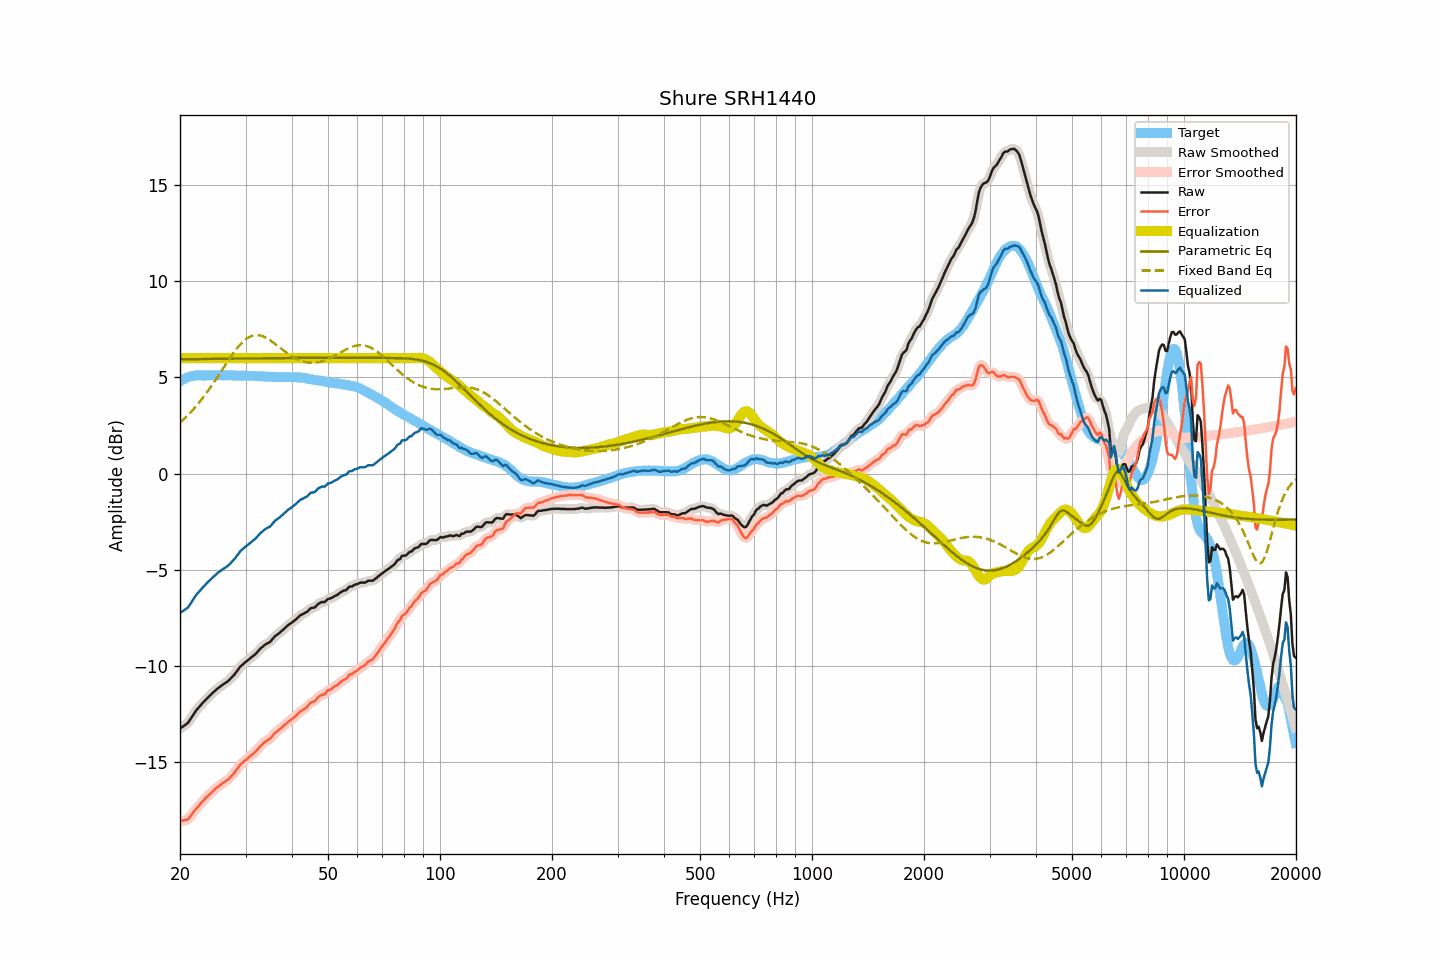

The table this chart was drawn from, first rows:
frequency, raw, smoothed, error, error_smoothed, equalization, parametric_eq, fixed_band_eq, equalized_raw, equalized_smoothed, target
20.00, -13.24, -13.24, -18.05, -18.04, 6.00, 5.95, 2.65, -7.24, -7.24, 4.80
20.20, -13.18, -13.19, -18.03, -18.04, 6.00, 5.95, 2.73, -7.18, -7.19, 4.85
20.40, -13.13, -13.14, -18.03, -18.04, 6.00, 5.95, 2.80, -7.13, -7.14, 4.90
20.61, -13.08, -13.08, -18.00, -18.02, 6.00, 5.95, 2.88, -7.08, -7.08, 4.93
20.81, -13.01, -13.02, -17.99, -18.00, 6.00, 5.95, 2.97, -7.01, -7.02, 4.98
21.02, -12.95, -12.93, -17.97, -17.95, 6.00, 5.95, 3.05, -6.95, -6.93, 5.02
21.23, -12.82, -12.83, -17.86, -17.87, 6.00, 5.95, 3.14, -6.82, -6.83, 5.04
21.44, -12.69, -12.70, -17.75, -17.76, 6.00, 5.95, 3.23, -6.69, -6.70, 5.06
21.66, -12.57, -12.56, -17.64, -17.64, 6.00, 5.95, 3.32, -6.57, -6.56, 5.08
21.87, -12.43, -12.43, -17.52, -17.53, 6.00, 5.95, 3.41, -6.43, -6.43, 5.09
22.09, -12.31, -12.32, -17.42, -17.42, 6.00, 5.95, 3.51, -6.31, -6.32, 5.11
22.31, -12.21, -12.22, -17.33, -17.33, 6.00, 5.95, 3.61, -6.21, -6.22, 5.11
22.54, -12.13, -12.12, -17.24, -17.23, 6.00, 5.96, 3.71, -6.13, -6.12, 5.11
22.76, -12.02, -12.02, -17.14, -17.14, 6.00, 5.96, 3.82, -6.02, -6.02, 5.11
22.99, -11.92, -11.93, -17.03, -17.04, 6.00, 5.96, 3.92, -5.92, -5.93, 5.10
23.22, -11.84, -11.84, -16.95, -16.94, 6.00, 5.96, 4.03, -5.84, -5.84, 5.10
23.45, -11.75, -11.75, -16.86, -16.86, 6.00, 5.96, 4.14, -5.75, -5.75, 5.10
23.69, -11.67, -11.67, -16.78, -16.78, 6.00, 5.96, 4.26, -5.67, -5.67, 5.11
23.92, -11.58, -11.58, -16.69, -16.70, 6.00, 5.96, 4.37, -5.58, -5.58, 5.11
24.16, -11.50, -11.50, -16.62, -16.62, 6.00, 5.96, 4.49, -5.50, -5.50, 5.12
24.40, -11.42, -11.42, -16.55, -16.54, 6.00, 5.96, 4.61, -5.42, -5.42, 5.13
24.65, -11.35, -11.34, -16.46, -16.46, 6.00, 5.96, 4.74, -5.35, -5.34, 5.12
24.89, -11.26, -11.27, -16.38, -16.38, 6.00, 5.96, 4.86, -5.26, -5.27, 5.12
25.14, -11.19, -11.20, -16.31, -16.32, 6.00, 5.97, 4.99, -5.19, -5.20, 5.12
25.39, -11.13, -11.13, -16.26, -16.25, 6.00, 5.97, 5.12, -5.13, -5.13, 5.12
25.65, -11.07, -11.07, -16.20, -16.19, 6.00, 5.97, 5.24, -5.07, -5.07, 5.12
25.91, -11.01, -11.01, -16.12, -16.13, 6.00, 5.97, 5.37, -5.01, -5.01, 5.11
26.16, -10.94, -10.95, -16.06, -16.06, 6.00, 5.97, 5.50, -4.94, -4.95, 5.11
26.43, -10.90, -10.89, -16.01, -16.00, 6.00, 5.97, 5.63, -4.90, -4.89, 5.11
26.69, -10.83, -10.84, -15.94, -15.95, 6.00, 5.97, 5.76, -4.83, -4.84, 5.11
26.96, -10.78, -10.77, -15.89, -15.89, 6.00, 5.97, 5.88, -4.78, -4.77, 5.12
27.23, -10.70, -10.69, -15.81, -15.81, 6.00, 5.97, 6.01, -4.70, -4.69, 5.12
27.50, -10.61, -10.61, -15.72, -15.73, 6.00, 5.98, 6.13, -4.61, -4.61, 5.11
27.77, -10.52, -10.52, -15.63, -15.63, 6.00, 5.98, 6.25, -4.52, -4.52, 5.10
28.05, -10.43, -10.43, -15.54, -15.52, 6.00, 5.98, 6.36, -4.43, -4.43, 5.10
28.33, -10.31, -10.32, -15.40, -15.41, 6.00, 5.98, 6.47, -4.31, -4.32, 5.09
28.62, -10.21, -10.20, -15.30, -15.29, 6.00, 5.98, 6.58, -4.21, -4.20, 5.09
28.90, -10.08, -10.09, -15.18, -15.18, 6.00, 5.98, 6.67, -4.08, -4.09, 5.10
29.19, -9.99, -10.00, -15.08, -15.09, 6.00, 5.98, 6.77, -3.99, -4.00, 5.09
29.48, -9.92, -9.92, -15.03, -15.01, 6.00, 5.98, 6.85, -3.92, -3.92, 5.10
29.78, -9.85, -9.85, -14.94, -14.94, 6.00, 5.98, 6.93, -3.85, -3.85, 5.09
30.08, -9.78, -9.78, -14.88, -14.88, 6.00, 5.99, 6.99, -3.78, -3.78, 5.10
30.38, -9.72, -9.71, -14.80, -14.80, 6.00, 5.99, 7.05, -3.72, -3.71, 5.09
30.68, -9.64, -9.64, -14.73, -14.73, 6.00, 5.99, 7.10, -3.64, -3.64, 5.09
30.99, -9.58, -9.58, -14.66, -14.66, 6.00, 5.99, 7.14, -3.58, -3.58, 5.08
31.30, -9.51, -9.51, -14.59, -14.59, 6.00, 5.99, 7.17, -3.51, -3.51, 5.08
31.61, -9.44, -9.44, -14.52, -14.52, 6.00, 5.99, 7.19, -3.44, -3.44, 5.08
31.93, -9.38, -9.37, -14.45, -14.44, 6.00, 5.99, 7.20, -3.38, -3.37, 5.08
32.24, -9.28, -9.28, -14.35, -14.35, 6.00, 5.99, 7.20, -3.28, -3.28, 5.07
32.57, -9.19, -9.19, -14.26, -14.26, 6.00, 5.99, 7.19, -3.19, -3.19, 5.07
32.89, -9.09, -9.10, -14.16, -14.17, 6.00, 6.00, 7.18, -3.09, -3.10, 5.07
33.22, -9.02, -9.02, -14.08, -14.08, 6.00, 6.00, 7.15, -3.02, -3.02, 5.06
33.55, -8.95, -8.95, -14.01, -14.00, 6.00, 6.00, 7.12, -2.95, -2.95, 5.05
33.89, -8.88, -8.89, -13.93, -13.94, 6.00, 6.00, 7.09, -2.88, -2.89, 5.04
34.23, -8.83, -8.84, -13.88, -13.88, 6.00, 6.00, 7.04, -2.83, -2.84, 5.05
34.57, -8.79, -8.79, -13.83, -13.83, 6.00, 6.00, 6.99, -2.79, -2.79, 5.04
34.92, -8.75, -8.73, -13.78, -13.77, 6.00, 6.00, 6.94, -2.75, -2.73, 5.03
35.27, -8.66, -8.65, -13.68, -13.68, 6.00, 6.00, 6.88, -2.66, -2.65, 5.03
35.62, -8.56, -8.56, -13.58, -13.58, 6.00, 6.01, 6.82, -2.56, -2.56, 5.03
35.97, -8.45, -8.47, -13.48, -13.49, 6.00, 6.01, 6.75, -2.45, -2.47, 5.02
... 635 more rows
